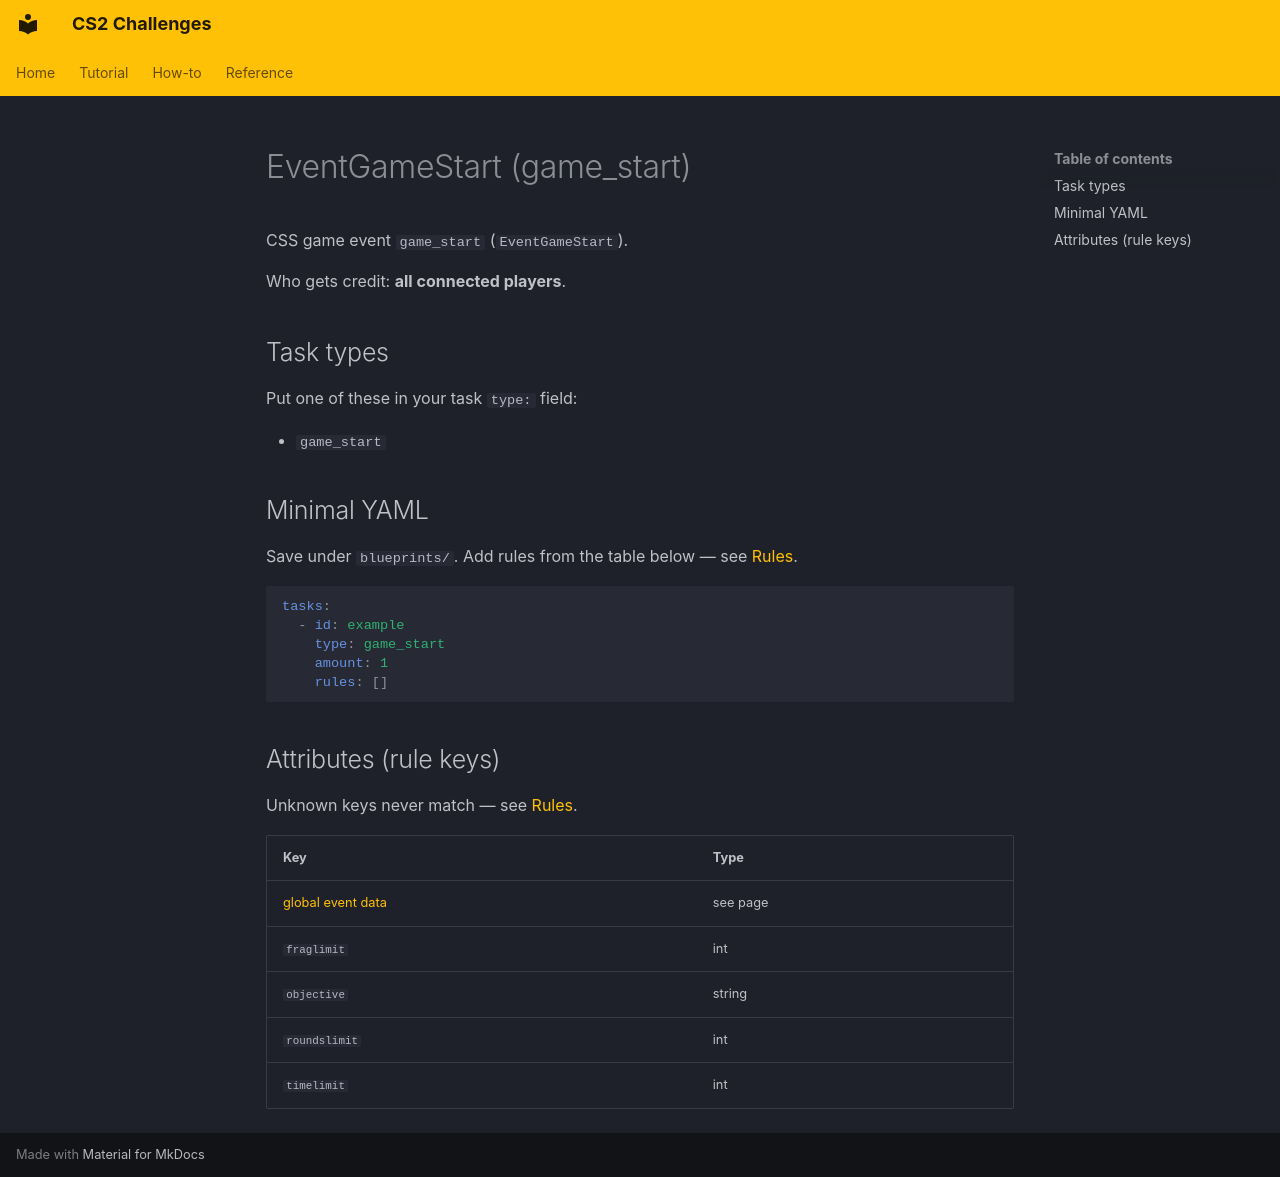

repository: Kandru/cs2-challenges · page: reference/events/EventGameStart/index.html · generator: mkdocs

# EventGameStart (game_start)

CSS game event `game_start` (`EventGameStart`).

Who gets credit: **all connected players**.

## Task types

Put one of these in your task `type:` field:

- `game_start`

## Minimal YAML

Save under `blueprints/`. Add rules from the table below — see [Rules](../rules.md).

```yaml
tasks:
  - id: example
    type: game_start
    amount: 1
    rules: []
```

## Attributes (rule keys)

Unknown keys never match — see [Rules](../rules.md).

| Key | Type |
|-----|------|
| [global event data](../../rules/GlobalEventData.md) | see page |
| `fraglimit` | int |
| `objective` | string |
| `roundslimit` | int |
| `timelimit` | int |
